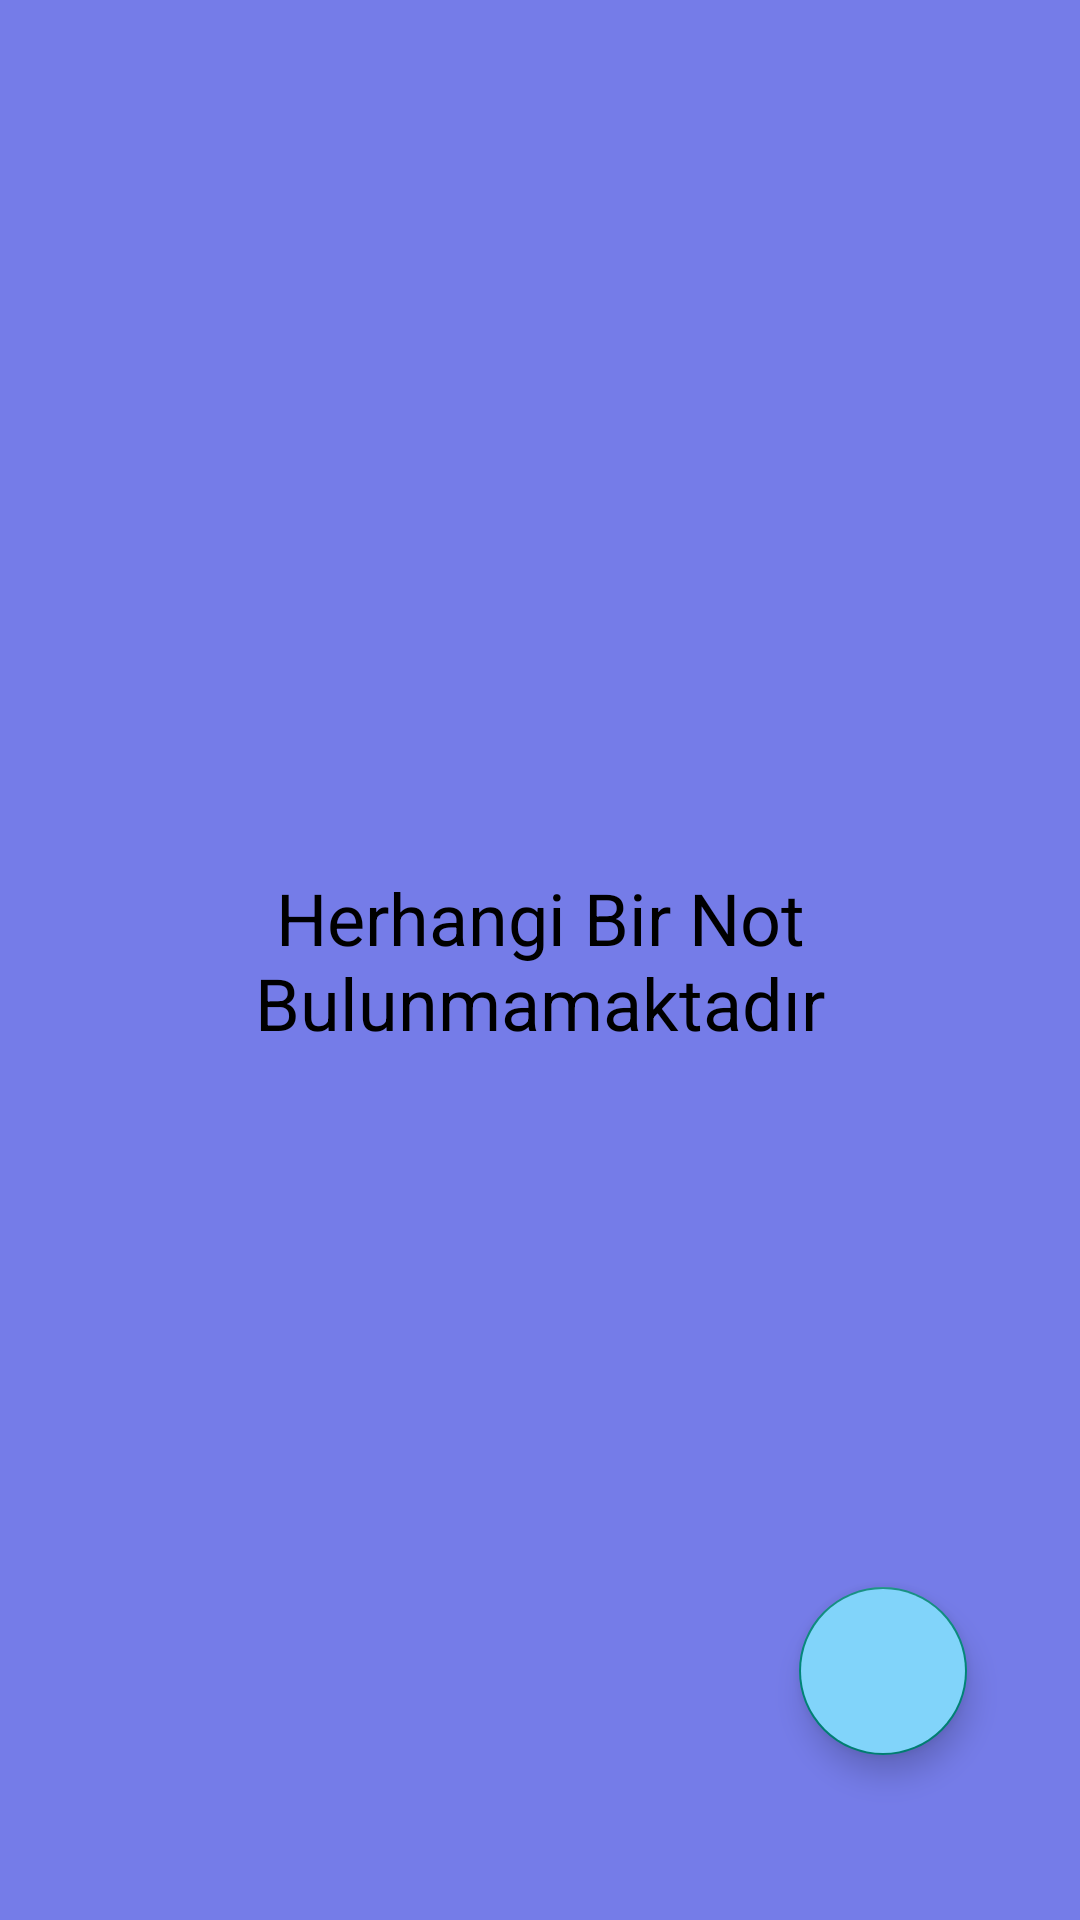

The Android layout XML behind this screen, and the referenced resources:
<!-- AndroidManifest.xml: application theme Theme.TODOList -->
<!-- res/layout/fragment_menu.xml -->
<?xml version="1.0" encoding="utf-8"?>
<androidx.constraintlayout.widget.ConstraintLayout xmlns:android="http://schemas.android.com/apk/res/android"
    xmlns:app="http://schemas.android.com/apk/res-auto"
    xmlns:tools="http://schemas.android.com/tools"
    android:layout_width="match_parent"
    android:background="@color/background"
    android:layout_height="match_parent"
    tools:context=".MenuFragment">

    <androidx.recyclerview.widget.RecyclerView
        android:id="@+id/reccler_view_menu"
        android:layout_width="409dp"
        android:layout_height="739dp"

        app:layout_constraintBottom_toBottomOf="parent"
        app:layout_constraintEnd_toEndOf="parent"
        app:layout_constraintHorizontal_bias="0.454"
        app:layout_constraintStart_toStartOf="parent"
        app:layout_constraintTop_toTopOf="parent"
        app:layout_constraintVertical_bias="1.0" />

    <TextView
        android:id="@+id/textView_uyarimesaji"
        android:layout_width="275dp"
        android:layout_height="84dp"
        android:gravity="center"
        android:text="Herhangi Bir Not Bulunmamaktadır"
        android:textAlignment="center"
        android:textColor="@color/black"
        android:textSize="24sp"
        app:layout_constraintBottom_toBottomOf="parent"
        app:layout_constraintEnd_toEndOf="parent"
        app:layout_constraintStart_toStartOf="parent"
        app:layout_constraintTop_toTopOf="parent" />


    <com.google.android.material.floatingactionbutton.FloatingActionButton
        android:id="@+id/floatingActionButton"
        android:layout_width="wrap_content"
        android:layout_height="wrap_content"
        android:backgroundTint="#81d4fa"
        android:clickable="true"
        android:src="@drawable/ic_baseline_add_24"
        app:layout_constraintBottom_toBottomOf="parent"
        app:layout_constraintEnd_toEndOf="parent"
        app:layout_constraintHorizontal_bias="0.876"
        app:layout_constraintStart_toStartOf="parent"
        app:layout_constraintTop_toTopOf="parent"
        app:layout_constraintVertical_bias="0.906" />

    <androidx.appcompat.widget.Toolbar
        android:id="@+id/toolbar"
        android:layout_width="match_parent"
        android:layout_height="wrap_content"
        android:background="?attr/colorPrimary"
        android:minHeight="?attr/actionBarSize"
        android:theme="?attr/actionBarTheme"
        app:layout_constraintBottom_toTopOf="@+id/reccler_view_menu"
        app:layout_constraintEnd_toEndOf="parent"
        app:layout_constraintTop_toTopOf="parent"
        app:layout_constraintVertical_bias="0.0" />

</androidx.constraintlayout.widget.ConstraintLayout>
<!-- resources referenced by this layout -->
<resources>
  <color name="background">#757ce8</color>
  <color name="black">#FF000000</color>
  <style name="Theme.TODOList" parent="Theme.AppCompat.DayNight.DarkActionBar">
          
          <item name="colorPrimary">@color/purple_500</item>
          <item name="colorPrimaryVariant">@color/purple_700</item>
          <item name="colorOnPrimary">@color/white</item>
          
          <item name="colorSecondary">@color/teal_200</item>
          <item name="colorSecondaryVariant">@color/teal_700</item>
          <item name="windowActionBar">false</item>
          <item name="windowNoTitle">true</item>
          <item name="colorOnSecondary">@color/black</item>
          
          <item name="android:statusBarColor" tools:targetApi="l">?attr/colorPrimaryVariant</item>
          
      </style>
  <color name="purple_500">#FF6200EE</color>
  <color name="purple_700">#FF3700B3</color>
  <color name="white">#FFFFFFFF</color>
  <color name="teal_200">#FF03DAC5</color>
  <color name="teal_700">#FF018786</color>
</resources>
